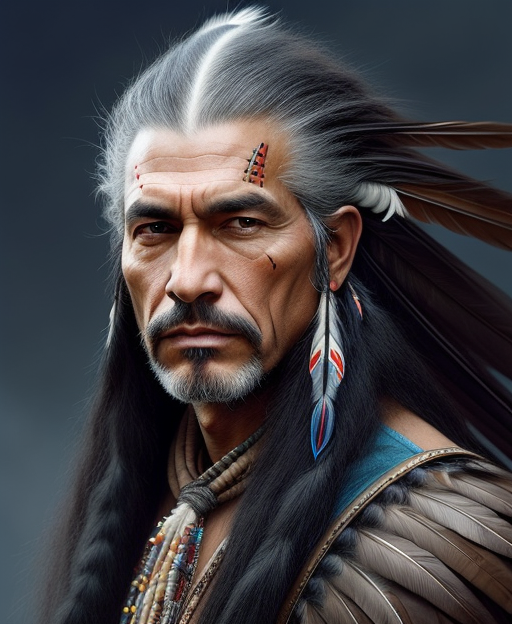
Generation parameters embedded in this image by AUTOMATIC1111 Stable Diffusion web UI or a fork of it (Forge, ...) (PNG 'parameters' text chunk):
half length portrait of 
A Native American artist with long, flowing, ebony hair adorned with feathers, reflecting his connection to nature.
d&d, (fantasy:1.2), high quality, digital art,  (insanely detailed:1) <lora:add_detail:0.3>
Negative prompt:  EasyNegativeV2, zoomed out, nsfw, naked
Steps: 20, Sampler: Euler a, CFG scale: 7, Seed: 1487166366, Size: 512x624, Model hash: bb7e29def5, Model: rpg_v5, Lora hashes: "add_detail: 7c6bad76eb54", TI hashes: "EasyNegativeV2: 339cc9210f70", Version: 1.5.1